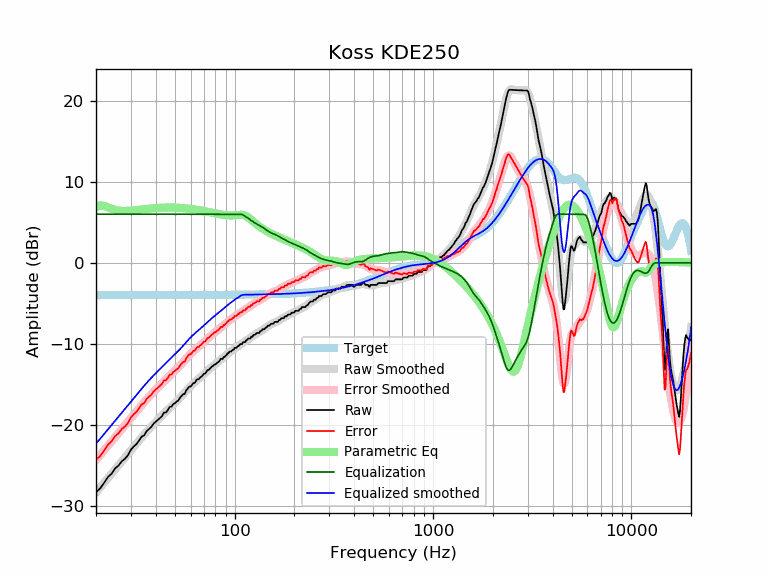

Source data for this figure (header and first rows):
frequency, raw, error, smoothed, error_smoothed, equalization, parametric_eq, equalized_raw, equalized_smoothed, target
20, -28.24, -24.26, -28.29, -24.30, 6.00, 6.86, -22.24, -22.29, -3.98
21, -27.78, -23.80, -27.67, -23.68, 6.00, 7.08, -21.78, -21.67, -3.98
22, -27.08, -23.10, -27.07, -23.09, 6.00, 7.02, -21.08, -21.07, -3.98
23, -26.37, -22.39, -26.50, -22.52, 6.00, 6.84, -20.37, -20.50, -3.98
24, -25.96, -21.98, -25.95, -21.97, 6.00, 6.66, -19.96, -19.95, -3.98
25, -25.31, -21.33, -25.43, -21.45, 6.00, 6.53, -19.31, -19.43, -3.98
26, -24.96, -20.99, -24.93, -20.95, 6.00, 6.45, -18.96, -18.93, -3.98
27, -24.43, -20.45, -24.45, -20.48, 6.00, 6.41, -18.43, -18.45, -3.98
28, -24.14, -20.16, -23.99, -20.02, 6.00, 6.40, -18.14, -17.99, -3.98
29, -23.68, -19.71, -23.55, -19.57, 6.00, 6.41, -17.68, -17.55, -3.97
30, -23.02, -19.05, -23.11, -19.14, 6.00, 6.43, -17.02, -17.11, -3.97
31, -22.61, -18.64, -22.68, -18.71, 6.00, 6.46, -16.61, -16.68, -3.97
32, -22.31, -18.34, -22.27, -18.30, 6.00, 6.50, -16.31, -16.27, -3.97
33, -21.88, -17.91, -21.87, -17.90, 6.00, 6.54, -15.88, -15.87, -3.97
34, -21.40, -17.43, -21.49, -17.52, 6.00, 6.57, -15.40, -15.49, -3.97
35, -21.24, -17.27, -21.13, -17.16, 6.00, 6.61, -15.24, -15.13, -3.97
36, -20.73, -16.76, -20.79, -16.82, 6.00, 6.64, -14.73, -14.79, -3.97
37, -20.46, -16.49, -20.47, -16.50, 6.00, 6.68, -14.46, -14.47, -3.97
38, -20.21, -16.24, -20.16, -16.19, 6.00, 6.71, -14.21, -14.16, -3.97
39, -19.81, -15.84, -19.87, -15.91, 6.00, 6.73, -13.81, -13.87, -3.97
40, -19.58, -15.61, -19.60, -15.63, 6.00, 6.75, -13.58, -13.60, -3.97
41, -19.35, -15.38, -19.33, -15.36, 6.00, 6.77, -13.35, -13.33, -3.97
42, -19.12, -15.15, -19.07, -15.10, 6.00, 6.79, -13.12, -13.07, -3.97
43, -18.89, -14.93, -18.82, -14.85, 6.00, 6.80, -12.89, -12.82, -3.97
44, -18.44, -14.47, -18.58, -14.61, 6.00, 6.81, -12.44, -12.58, -3.97
45, -18.44, -14.47, -18.34, -14.37, 6.00, 6.82, -12.44, -12.34, -3.97
46, -18.15, -14.18, -18.11, -14.14, 6.00, 6.82, -12.15, -12.11, -3.97
47, -17.76, -13.79, -17.89, -13.92, 6.00, 6.82, -11.76, -11.89, -3.97
48, -17.71, -13.74, -17.68, -13.71, 6.00, 6.82, -11.71, -11.68, -3.97
49, -17.40, -13.43, -17.47, -13.50, 6.00, 6.82, -11.40, -11.47, -3.97
50, -17.30, -13.33, -17.26, -13.29, 6.00, 6.81, -11.30, -11.26, -3.97
51, -17.07, -13.10, -17.06, -13.09, 6.00, 6.80, -11.07, -11.06, -3.97
52, -16.97, -13.00, -16.85, -12.88, 6.00, 6.79, -10.97, -10.85, -3.97
53, -16.62, -12.65, -16.64, -12.67, 6.00, 6.78, -10.62, -10.64, -3.97
54, -16.39, -12.42, -16.42, -12.45, 6.00, 6.77, -10.39, -10.42, -3.97
55, -16.16, -12.19, -16.20, -12.23, 6.00, 6.75, -10.16, -10.20, -3.97
56, -16.16, -12.19, -15.98, -12.01, 6.00, 6.73, -10.16, -9.98, -3.97
57, -15.70, -11.73, -15.76, -11.80, 6.00, 6.71, -9.70, -9.76, -3.97
58, -15.48, -11.51, -15.56, -11.59, 6.00, 6.69, -9.48, -9.56, -3.97
59, -15.25, -11.28, -15.36, -11.39, 6.00, 6.67, -9.25, -9.36, -3.97
60, -15.25, -11.28, -15.17, -11.21, 6.00, 6.65, -9.25, -9.17, -3.97
61, -15.02, -11.05, -15.00, -11.03, 6.00, 6.63, -9.02, -9.00, -3.97
62, -14.79, -10.83, -14.84, -10.87, 6.00, 6.60, -8.79, -8.84, -3.97
63, -14.79, -10.83, -14.69, -10.72, 6.00, 6.57, -8.79, -8.69, -3.97
64, -14.47, -10.50, -14.54, -10.58, 6.00, 6.55, -8.47, -8.54, -3.96
65, -14.34, -10.37, -14.40, -10.43, 6.00, 6.52, -8.34, -8.40, -3.96
66, -14.34, -10.37, -14.26, -10.30, 6.00, 6.49, -8.34, -8.26, -3.96
67, -14.11, -10.15, -14.12, -10.16, 6.00, 6.47, -8.11, -8.12, -3.96
68, -14.01, -10.05, -13.98, -10.02, 6.00, 6.44, -8.01, -7.98, -3.96
69, -13.85, -9.89, -13.84, -9.88, 6.00, 6.41, -7.85, -7.84, -3.96
70, -13.65, -9.69, -13.70, -9.74, 6.00, 6.38, -7.65, -7.70, -3.96
71, -13.65, -9.69, -13.56, -9.60, 6.00, 6.35, -7.65, -7.56, -3.96
72, -13.42, -9.46, -13.42, -9.47, 6.00, 6.32, -7.42, -7.42, -3.96
73, -13.20, -9.24, -13.29, -9.33, 6.00, 6.29, -7.20, -7.29, -3.96
74, -13.20, -9.24, -13.15, -9.20, 6.00, 6.26, -7.20, -7.15, -3.96
75, -13.03, -9.07, -13.02, -9.07, 6.00, 6.23, -7.03, -7.02, -3.95
76, -12.91, -8.95, -12.90, -8.95, 6.00, 6.21, -6.91, -6.90, -3.95
77, -12.74, -8.79, -12.78, -8.83, 6.00, 6.18, -6.74, -6.78, -3.95
78, -12.68, -8.73, -12.67, -8.72, 6.00, 6.15, -6.68, -6.67, -3.95
79, -12.51, -8.56, -12.57, -8.61, 6.00, 6.12, -6.51, -6.57, -3.95
... 553 more rows
